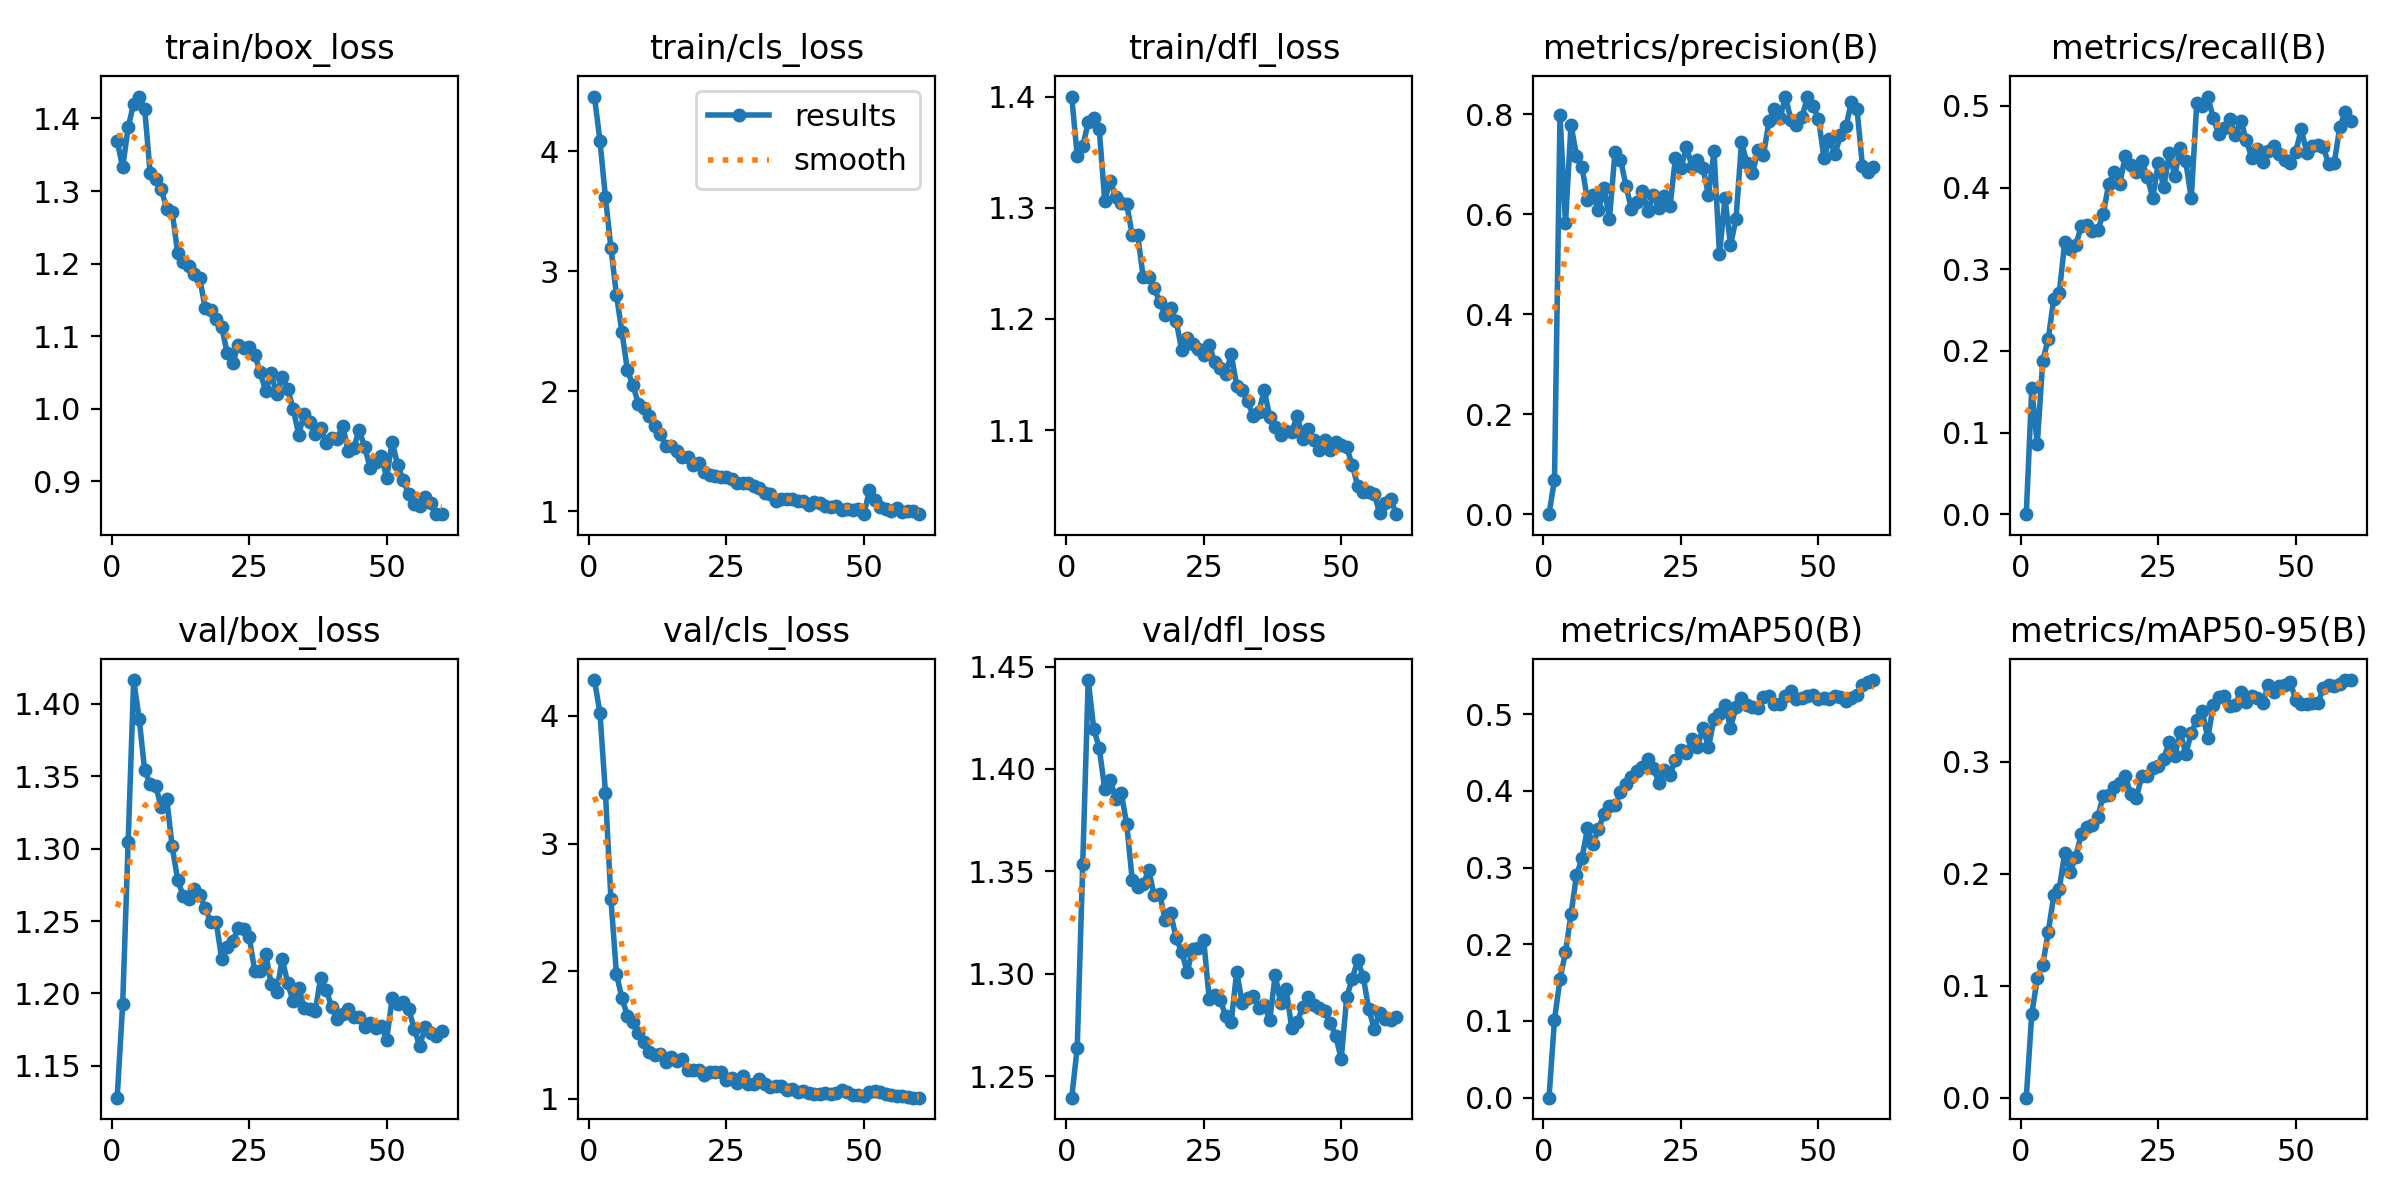

The table this chart was drawn from, first rows:
epoch, time, train/box_loss, train/cls_loss, train/dfl_loss, metrics/precision(B), metrics/recall(B), metrics/mAP50(B), metrics/mAP50-95(B), val/box_loss, val/cls_loss, val/dfl_loss, lr/pg0, lr/pg1, lr/pg2
1, 19.02, 1.369, 4.458, 1.4, 0, 0, 0, 0, 1.128, 4.281, 1.24, 0.0001104, 0.0001104, 0.0001104
2, 32.74, 1.333, 4.09, 1.347, 0.06871, 0.1543, 0.1017, 0.07471, 1.192, 4.024, 1.264, 0.0002205, 0.0002205, 0.0002205
3, 45.29, 1.388, 3.618, 1.355, 0.7987, 0.08557, 0.1545, 0.1066, 1.305, 3.395, 1.353, 0.0003269, 0.0003269, 0.0003269
4, 57.51, 1.42, 3.193, 1.377, 0.5822, 0.188, 0.1896, 0.1188, 1.416, 2.564, 1.443, 0.0003279, 0.0003279, 0.0003279
5, 69.79, 1.43, 2.804, 1.38, 0.779, 0.2147, 0.2392, 0.148, 1.39, 1.978, 1.42, 0.0003222, 0.0003222, 0.0003222
6, 82.19, 1.414, 2.493, 1.371, 0.7169, 0.2639, 0.2898, 0.1807, 1.354, 1.789, 1.41, 0.0003165, 0.0003165, 0.0003165
7, 94.73, 1.325, 2.174, 1.306, 0.6944, 0.2707, 0.3124, 0.1866, 1.345, 1.651, 1.39, 0.0003108, 0.0003108, 0.0003108
8, 107.4, 1.316, 2.048, 1.325, 0.6286, 0.3336, 0.3511, 0.2186, 1.343, 1.602, 1.395, 0.0003052, 0.0003052, 0.0003052
9, 119.9, 1.303, 1.896, 1.31, 0.638, 0.3242, 0.3302, 0.2019, 1.329, 1.519, 1.385, 0.0002995, 0.0002995, 0.0002995
10, 132.3, 1.275, 1.859, 1.304, 0.6086, 0.3292, 0.3505, 0.2152, 1.335, 1.448, 1.389, 0.0002938, 0.0002938, 0.0002938
11, 144.8, 1.271, 1.797, 1.303, 0.6521, 0.3527, 0.3696, 0.2353, 1.302, 1.364, 1.373, 0.0002881, 0.0002881, 0.0002881
12, 157.5, 1.215, 1.711, 1.275, 0.5912, 0.3538, 0.3806, 0.2416, 1.278, 1.34, 1.346, 0.0002824, 0.0002824, 0.0002824
13, 170.1, 1.203, 1.642, 1.275, 0.7243, 0.3463, 0.381, 0.2432, 1.267, 1.353, 1.342, 0.0002767, 0.0002767, 0.0002767
14, 182.8, 1.196, 1.539, 1.237, 0.7093, 0.3478, 0.3985, 0.251, 1.265, 1.289, 1.344, 0.000271, 0.000271, 0.000271
15, 195.2, 1.185, 1.54, 1.237, 0.6572, 0.3679, 0.4087, 0.2696, 1.272, 1.331, 1.351, 0.0002653, 0.0002653, 0.0002653
16, 208.1, 1.18, 1.505, 1.228, 0.6098, 0.4046, 0.4178, 0.2701, 1.268, 1.295, 1.338, 0.0002596, 0.0002596, 0.0002596
17, 220.4, 1.139, 1.452, 1.215, 0.6251, 0.4189, 0.4265, 0.2777, 1.259, 1.311, 1.339, 0.0002539, 0.0002539, 0.0002539
18, 232.9, 1.135, 1.454, 1.203, 0.6456, 0.4044, 0.4309, 0.2808, 1.249, 1.223, 1.326, 0.0002482, 0.0002482, 0.0002482
19, 245.2, 1.123, 1.386, 1.21, 0.606, 0.4388, 0.4414, 0.2871, 1.25, 1.225, 1.33, 0.0002425, 0.0002425, 0.0002425
20, 257.6, 1.113, 1.403, 1.198, 0.639, 0.4279, 0.4297, 0.2712, 1.224, 1.226, 1.317, 0.0002368, 0.0002368, 0.0002368
21, 270.2, 1.077, 1.327, 1.172, 0.6126, 0.4189, 0.4105, 0.2677, 1.232, 1.188, 1.311, 0.0002312, 0.0002312, 0.0002312
22, 282.3, 1.063, 1.299, 1.183, 0.6361, 0.433, 0.4278, 0.2872, 1.236, 1.212, 1.301, 0.0002255, 0.0002255, 0.0002255
23, 294.8, 1.088, 1.293, 1.178, 0.6161, 0.4128, 0.421, 0.2876, 1.245, 1.207, 1.312, 0.0002198, 0.0002198, 0.0002198
24, 307.4, 1.084, 1.282, 1.173, 0.7131, 0.3874, 0.4408, 0.2941, 1.245, 1.211, 1.312, 0.0002141, 0.0002141, 0.0002141
25, 319.9, 1.085, 1.288, 1.168, 0.6923, 0.4296, 0.4538, 0.2959, 1.239, 1.152, 1.316, 0.0002084, 0.0002084, 0.0002084
26, 333.3, 1.075, 1.269, 1.177, 0.735, 0.4004, 0.4499, 0.3027, 1.216, 1.167, 1.288, 0.0002027, 0.0002027, 0.0002027
27, 346.2, 1.051, 1.231, 1.161, 0.6953, 0.4419, 0.468, 0.3181, 1.215, 1.127, 1.29, 0.000197, 0.000197, 0.000197
28, 358.7, 1.024, 1.232, 1.155, 0.7086, 0.4145, 0.4578, 0.3053, 1.227, 1.175, 1.287, 0.0001913, 0.0001913, 0.0001913
29, 371, 1.049, 1.237, 1.151, 0.6924, 0.4487, 0.4821, 0.3265, 1.207, 1.115, 1.279, 0.0001856, 0.0001856, 0.0001856
30, 383.6, 1.02, 1.209, 1.168, 0.6378, 0.4319, 0.457, 0.3072, 1.201, 1.117, 1.277, 0.0001799, 0.0001799, 0.0001799
31, 396.7, 1.044, 1.189, 1.14, 0.7261, 0.3868, 0.4935, 0.3256, 1.224, 1.154, 1.301, 0.0001742, 0.0001742, 0.0001742
32, 409.2, 1.027, 1.152, 1.136, 0.5197, 0.5035, 0.4999, 0.3374, 1.207, 1.118, 1.286, 0.0001685, 0.0001685, 0.0001685
33, 421.6, 1, 1.14, 1.126, 0.6328, 0.4994, 0.5125, 0.3451, 1.194, 1.091, 1.288, 0.0001628, 0.0001628, 0.0001628
34, 434.1, 0.9645, 1.082, 1.113, 0.538, 0.5114, 0.4827, 0.3208, 1.204, 1.103, 1.289, 0.0001571, 0.0001571, 0.0001571
35, 446.5, 0.9933, 1.1, 1.116, 0.5906, 0.4849, 0.5089, 0.3504, 1.19, 1.1, 1.283, 0.0001515, 0.0001515, 0.0001515
36, 459.3, 0.982, 1.104, 1.136, 0.7437, 0.4658, 0.521, 0.3575, 1.189, 1.067, 1.285, 0.0001458, 0.0001458, 0.0001458
37, 471.7, 0.9657, 1.102, 1.112, 0.7024, 0.4727, 0.5118, 0.3586, 1.187, 1.078, 1.277, 0.0001401, 0.0001401, 0.0001401
38, 484.4, 0.9737, 1.084, 1.103, 0.6823, 0.4845, 0.5088, 0.3499, 1.211, 1.057, 1.299, 0.0001344, 0.0001344, 0.0001344
39, 497.1, 0.953, 1.082, 1.095, 0.7275, 0.4639, 0.5085, 0.3512, 1.203, 1.062, 1.286, 0.0001287, 0.0001287, 0.0001287
40, 509.8, 0.9603, 1.053, 1.099, 0.7184, 0.4821, 0.5224, 0.3624, 1.19, 1.043, 1.292, 0.000123, 0.000123, 0.000123
41, 522.2, 0.9589, 1.078, 1.099, 0.7864, 0.4584, 0.5233, 0.3534, 1.182, 1.037, 1.274, 0.0001173, 0.0001173, 0.0001173
42, 534.9, 0.9764, 1.064, 1.113, 0.8106, 0.436, 0.5135, 0.3585, 1.186, 1.036, 1.276, 0.0001116, 0.0001116, 0.0001116
43, 547.3, 0.9425, 1.046, 1.092, 0.7923, 0.4468, 0.5133, 0.3568, 1.189, 1.048, 1.284, 0.0001059, 0.0001059, 0.0001059
44, 559.7, 0.9457, 1.033, 1.101, 0.835, 0.4313, 0.5238, 0.3522, 1.183, 1.039, 1.289, 0.0001002, 0.0001002, 0.0001002
45, 572.2, 0.9709, 1.042, 1.091, 0.788, 0.4451, 0.5299, 0.3689, 1.183, 1.043, 1.285, 9.453e-05, 9.453e-05, 9.453e-05
46, 584.4, 0.9475, 1.01, 1.082, 0.7788, 0.4503, 0.5198, 0.3626, 1.177, 1.072, 1.283, 8.88375e-05, 8.88375e-05, 8.88375e-05
47, 596.6, 0.9187, 1.017, 1.091, 0.794, 0.4416, 0.5214, 0.3675, 1.18, 1.051, 1.282, 8.3145e-05, 8.3145e-05, 8.3145e-05
48, 608.3, 0.9274, 1.008, 1.082, 0.8354, 0.4333, 0.524, 0.369, 1.176, 1.034, 1.276, 7.74525e-05, 7.74525e-05, 7.74525e-05
49, 620.3, 0.9347, 1.015, 1.089, 0.816, 0.4298, 0.5247, 0.3708, 1.177, 1.031, 1.27, 7.176e-05, 7.176e-05, 7.176e-05
50, 632.8, 0.9053, 0.9761, 1.086, 0.791, 0.444, 0.5193, 0.3553, 1.168, 1.023, 1.258, 6.60675e-05, 6.60675e-05, 6.60675e-05
51, 647.3, 0.9548, 1.173, 1.084, 0.7126, 0.4712, 0.5208, 0.3516, 1.197, 1.052, 1.289, 6.0375e-05, 6.0375e-05, 6.0375e-05
52, 659.9, 0.9223, 1.09, 1.069, 0.7509, 0.4428, 0.5196, 0.3517, 1.193, 1.058, 1.298, 5.46825e-05, 5.46825e-05, 5.46825e-05
53, 671.8, 0.9016, 1.038, 1.05, 0.7203, 0.4512, 0.5242, 0.3528, 1.194, 1.052, 1.307, 4.899e-05, 4.899e-05, 4.899e-05
54, 684.2, 0.8829, 1.02, 1.045, 0.7578, 0.4527, 0.5222, 0.3523, 1.189, 1.042, 1.299, 4.32975e-05, 4.32975e-05, 4.32975e-05
55, 696.4, 0.8685, 1.001, 1.044, 0.7759, 0.4495, 0.5175, 0.3657, 1.176, 1.028, 1.283, 3.7605e-05, 3.7605e-05, 3.7605e-05
56, 708.2, 0.8663, 1.024, 1.042, 0.825, 0.4285, 0.5214, 0.3684, 1.164, 1.02, 1.273, 3.19125e-05, 3.19125e-05, 3.19125e-05
57, 720.8, 0.8781, 0.9956, 1.025, 0.8102, 0.4301, 0.525, 0.3681, 1.176, 1.024, 1.281, 2.622e-05, 2.622e-05, 2.622e-05
58, 733, 0.8706, 0.9965, 1.034, 0.6956, 0.474, 0.5383, 0.3695, 1.173, 1.015, 1.278, 2.05275e-05, 2.05275e-05, 2.05275e-05
59, 745.3, 0.8556, 1.002, 1.038, 0.6847, 0.493, 0.5425, 0.373, 1.171, 1.01, 1.277, 1.4835e-05, 1.4835e-05, 1.4835e-05
60, 757.5, 0.8548, 0.974, 1.024, 0.694, 0.4818, 0.5446, 0.3728, 1.174, 1.009, 1.279, 9.1425e-06, 9.1425e-06, 9.1425e-06
